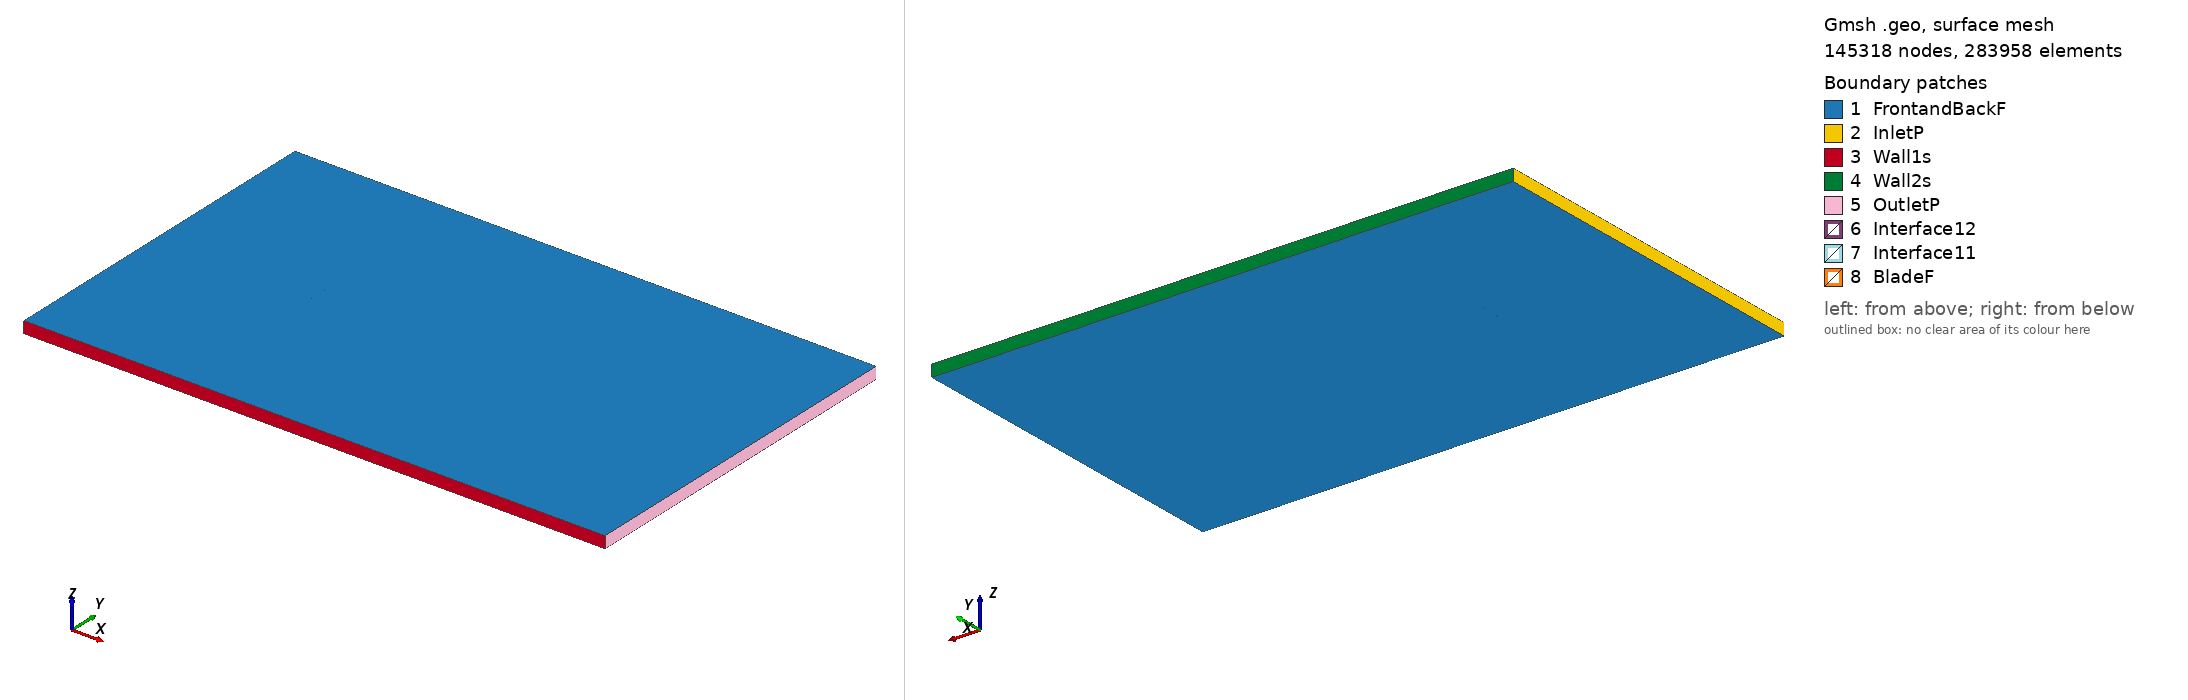

Gmsh geometry script, surface-meshed: 145318 nodes, 283958 surface elements. Boundary patches (legend numbers): 1 FrontandBackF, 2 InletP, 3 Wall1s, 4 Wall2s, 5 OutletP, 6 Interface12, 7 Interface11, 8 BladeF. Left view from above one corner, right view from below the opposite corner. Legend entries are the model's physical surfaces. The drawing asked Gmsh for element sizes between 1% and 20% of the model's largest extent; the script's own settings can give other sizes.

=== ah93w174_tsr_-5.4818_aoa_6.4869.geo (drawn) ===
SetFactory("OpenCASCADE");

Point(1) = {0.074735, 0.720772, 0, 1.0};
Point(2) = {0.074115, 0.720956, 0, 1.0};
Point(3) = {0.071757, 0.721728, 0, 1.0};
Point(4) = {0.069116, 0.722585, 0, 1.0};
Point(5) = {0.066204, 0.723529, 0, 1.0};
Point(6) = {0.063031, 0.724564, 0, 1.0};
Point(7) = {0.059614, 0.725692, 0, 1.0};
Point(8) = {0.055968, 0.726917, 0, 1.0};
Point(9) = {0.052109, 0.728234, 0, 1.0};
Point(10) = {0.048055, 0.729641, 0, 1.0};
Point(11) = {0.043820, 0.731131, 0, 1.0};
Point(12) = {0.039423, 0.732692, 0, 1.0};
Point(13) = {0.034884, 0.734310, 0, 1.0};
Point(14) = {0.030220, 0.735974, 0, 1.0};
Point(15) = {0.025450, 0.737668, 0, 1.0};
Point(16) = {0.020594, 0.739376, 0, 1.0};
Point(17) = {0.015670, 0.741079, 0, 1.0};
Point(18) = {0.010698, 0.742742, 0, 1.0};
Point(19) = {0.005695, 0.744324, 0, 1.0};
Point(20) = {0.000677, 0.745771, 0, 1.0};
Point(21) = {-0.004340, 0.747036, 0, 1.0};
Point(22) = {-0.009338, 0.748087, 0, 1.0};
Point(23) = {-0.014295, 0.748908, 0, 1.0};
Point(24) = {-0.019191, 0.749495, 0, 1.0};
Point(25) = {-0.024003, 0.749855, 0, 1.0};
Point(26) = {-0.028710, 0.750000, 0, 1.0};
Point(27) = {-0.033290, 0.749947, 0, 1.0};
Point(28) = {-0.037721, 0.749714, 0, 1.0};
Point(29) = {-0.041980, 0.749322, 0, 1.0};
Point(30) = {-0.046049, 0.748790, 0, 1.0};
Point(31) = {-0.049909, 0.748131, 0, 1.0};
Point(32) = {-0.053543, 0.747359, 0, 1.0};
Point(33) = {-0.056932, 0.746486, 0, 1.0};
Point(34) = {-0.060061, 0.745526, 0, 1.0};
Point(35) = {-0.062917, 0.744494, 0, 1.0};
Point(36) = {-0.065486, 0.743407, 0, 1.0};
Point(37) = {-0.067754, 0.742279, 0, 1.0};
Point(38) = {-0.069712, 0.741134, 0, 1.0};
Point(39) = {-0.071347, 0.739986, 0, 1.0};
Point(40) = {-0.072653, 0.738857, 0, 1.0};
Point(41) = {-0.073619, 0.737784, 0, 1.0};
Point(42) = {-0.074242, 0.736780, 0, 1.0};
Point(43) = {-0.074520, 0.735831, 0, 1.0};
Point(44) = {-0.074460, 0.734867, 0, 1.0};
Point(45) = {-0.074064, 0.733871, 0, 1.0};
Point(46) = {-0.073333, 0.732870, 0, 1.0};
Point(47) = {-0.072266, 0.731897, 0, 1.0};
Point(48) = {-0.070868, 0.730965, 0, 1.0};
Point(49) = {-0.069142, 0.730073, 0, 1.0};
Point(50) = {-0.067098, 0.729229, 0, 1.0};
Point(51) = {-0.064743, 0.728431, 0, 1.0};
Point(52) = {-0.062090, 0.727680, 0, 1.0};
Point(53) = {-0.059151, 0.726970, 0, 1.0};
Point(54) = {-0.055937, 0.726303, 0, 1.0};
Point(55) = {-0.052462, 0.725677, 0, 1.0};
Point(56) = {-0.048744, 0.725088, 0, 1.0};
Point(57) = {-0.044799, 0.724533, 0, 1.0};
Point(58) = {-0.040644, 0.724011, 0, 1.0};
Point(59) = {-0.036295, 0.723520, 0, 1.0};
Point(60) = {-0.031773, 0.723056, 0, 1.0};
Point(61) = {-0.027099, 0.722625, 0, 1.0};
Point(62) = {-0.022291, 0.722226, 0, 1.0};
Point(63) = {-0.017370, 0.721861, 0, 1.0};
Point(64) = {-0.012358, 0.721535, 0, 1.0};
Point(65) = {-0.007272, 0.721247, 0, 1.0};
Point(66) = {-0.002140, 0.721001, 0, 1.0};
Point(67) = {0.003020, 0.720796, 0, 1.0};
Point(68) = {0.008184, 0.720632, 0, 1.0};
Point(69) = {0.013331, 0.720508, 0, 1.0};
Point(70) = {0.018439, 0.720420, 0, 1.0};
Point(71) = {0.023482, 0.720365, 0, 1.0};
Point(72) = {0.028442, 0.720337, 0, 1.0};
Point(73) = {0.033294, 0.720329, 0, 1.0};
Point(74) = {0.038018, 0.720334, 0, 1.0};
Point(75) = {0.042593, 0.720343, 0, 1.0};
Point(76) = {0.046998, 0.720345, 0, 1.0};
Point(77) = {0.051211, 0.720332, 0, 1.0};
Point(78) = {0.055215, 0.720293, 0, 1.0};
Point(79) = {0.058992, 0.720222, 0, 1.0};
Point(80) = {0.062525, 0.720117, 0, 1.0};
Point(81) = {0.065800, 0.719974, 0, 1.0};
Point(82) = {0.068798, 0.719793, 0, 1.0};
Point(83) = {0.071513, 0.719577, 0, 1.0};
Point(84) = {0.073930, 0.719330, 0, 1.0};
Point(85) = {0.074562, 0.719255, 0, 1.0};
Point(86) = {-0.074735, -0.720772, 0, 1.0};
Point(87) = {-0.074115, -0.720956, 0, 1.0};
Point(88) = {-0.071757, -0.721728, 0, 1.0};
Point(89) = {-0.069116, -0.722585, 0, 1.0};
Point(90) = {-0.066204, -0.723529, 0, 1.0};
Point(91) = {-0.063031, -0.724564, 0, 1.0};
Point(92) = {-0.059614, -0.725692, 0, 1.0};
Point(93) = {-0.055968, -0.726917, 0, 1.0};
Point(94) = {-0.052109, -0.728234, 0, 1.0};
Point(95) = {-0.048055, -0.729641, 0, 1.0};
Point(96) = {-0.043820, -0.731131, 0, 1.0};
Point(97) = {-0.039423, -0.732692, 0, 1.0};
Point(98) = {-0.034884, -0.734310, 0, 1.0};
Point(99) = {-0.030220, -0.735974, 0, 1.0};
Point(100) = {-0.025450, -0.737668, 0, 1.0};
Point(101) = {-0.020594, -0.739376, 0, 1.0};
Point(102) = {-0.015670, -0.741079, 0, 1.0};
Point(103) = {-0.010698, -0.742742, 0, 1.0};
Point(104) = {-0.005695, -0.744324, 0, 1.0};
Point(105) = {-0.000677, -0.745771, 0, 1.0};
Point(106) = {0.004340, -0.747036, 0, 1.0};
Point(107) = {0.009338, -0.748087, 0, 1.0};
Point(108) = {0.014295, -0.748908, 0, 1.0};
Point(109) = {0.019191, -0.749495, 0, 1.0};
Point(110) = {0.024003, -0.749855, 0, 1.0};
Point(111) = {0.028710, -0.750000, 0, 1.0};
Point(112) = {0.033290, -0.749947, 0, 1.0};
Point(113) = {0.037721, -0.749714, 0, 1.0};
Point(114) = {0.041980, -0.749322, 0, 1.0};
Point(115) = {0.046049, -0.748790, 0, 1.0};
Point(116) = {0.049909, -0.748131, 0, 1.0};
Point(117) = {0.053543, -0.747359, 0, 1.0};
Point(118) = {0.056932, -0.746486, 0, 1.0};
Point(119) = {0.060061, -0.745526, 0, 1.0};
Point(120) = {0.062917, -0.744494, 0, 1.0};
Point(121) = {0.065486, -0.743407, 0, 1.0};
Point(122) = {0.067754, -0.742279, 0, 1.0};
Point(123) = {0.069712, -0.741134, 0, 1.0};
Point(124) = {0.071347, -0.739986, 0, 1.0};
Point(125) = {0.072653, -0.738857, 0, 1.0};
Point(126) = {0.073619, -0.737784, 0, 1.0};
Point(127) = {0.074242, -0.736780, 0, 1.0};
Point(128) = {0.074520, -0.735831, 0, 1.0};
Point(129) = {0.074460, -0.734867, 0, 1.0};
Point(130) = {0.074064, -0.733871, 0, 1.0};
Point(131) = {0.073333, -0.732870, 0, 1.0};
Point(132) = {0.072266, -0.731897, 0, 1.0};
Point(133) = {0.070868, -0.730965, 0, 1.0};
Point(134) = {0.069142, -0.730073, 0, 1.0};
Point(135) = {0.067098, -0.729229, 0, 1.0};
Point(136) = {0.064743, -0.728431, 0, 1.0};
Point(137) = {0.062090, -0.727680, 0, 1.0};
Point(138) = {0.059151, -0.726970, 0, 1.0};
Point(139) = {0.055937, -0.726303, 0, 1.0};
Point(140) = {0.052462, -0.725677, 0, 1.0};
Point(141) = {0.048744, -0.725088, 0, 1.0};
Point(142) = {0.044799, -0.724533, 0, 1.0};
Point(143) = {0.040644, -0.724011, 0, 1.0};
Point(144) = {0.036295, -0.723520, 0, 1.0};
Point(145) = {0.031773, -0.723056, 0, 1.0};
Point(146) = {0.027099, -0.722625, 0, 1.0};
Point(147) = {0.022291, -0.722226, 0, 1.0};
Point(148) = {0.017370, -0.721861, 0, 1.0};
Point(149) = {0.012358, -0.721535, 0, 1.0};
Point(150) = {0.007272, -0.721247, 0, 1.0};
Point(151) = {0.002140, -0.721001, 0, 1.0};
Point(152) = {-0.003020, -0.720796, 0, 1.0};
Point(153) = {-0.008184, -0.720632, 0, 1.0};
Point(154) = {-0.013331, -0.720508, 0, 1.0};
Point(155) = {-0.018439, -0.720420, 0, 1.0};
Point(156) = {-0.023482, -0.720365, 0, 1.0};
Point(157) = {-0.028442, -0.720337, 0, 1.0};
Point(158) = {-0.033294, -0.720329, 0, 1.0};
Point(159) = {-0.038018, -0.720334, 0, 1.0};
Point(160) = {-0.042593, -0.720343, 0, 1.0};
Point(161) = {-0.046998, -0.720345, 0, 1.0};
Point(162) = {-0.051211, -0.720332, 0, 1.0};
Point(163) = {-0.055215, -0.720293, 0, 1.0};
Point(164) = {-0.058992, -0.720222, 0, 1.0};
Point(165) = {-0.062525, -0.720117, 0, 1.0};
Point(166) = {-0.065800, -0.719974, 0, 1.0};
Point(167) = {-0.068798, -0.719793, 0, 1.0};
Point(168) = {-0.071513, -0.719577, 0, 1.0};
Point(169) = {-0.073930, -0.719330, 0, 1.0};
Point(170) = {-0.074562, -0.719255, 0, 1.0};

// Lines: first blade (splines 1-4)
Spline(1) = {1:27};
Spline(2) = {27:59};
Spline(3) = {59:85};
Spline(4) = {85,1};

// Lines: second blade (splines 5-8)
Spline(5) = {86:112};
Spline(6) = {112:144};
Spline(7) = {144:170};
Spline(8) = {170,86};

// Outer domain (points 20001-4 and lines)
Point(171) = {-13.50000000, -15.00000000, 0, 1.0};
Point(172) = {-13.50000000, 15.00000000, 0, 1.0};
Point(173) = {36.00000000, 15.00000000, 0, 1.0};
Point(174) = {36.00000000, -15.00000000, 0, 1.0};
Line(11) = {171, 172};
Line(12) = {172, 173};
Line(13) = {173, 174};
Line(14) = {171, 174};

// Interface (between moving and stationary domain) (circles)
Circle(9) = {0, 0, 0, 0.80000000, 0, 2*Pi};
Circle(10) = {0, 0, 0, 0.80000000, 0, 2*Pi};

// Loops collect Lines/Splines/etc (blade1, blade2, domain, first circle)
Line Loop(1) = {1:4};
Line Loop(2) = {5:8};
Line Loop(3) = {11,12,13,-14};
Line Loop(4) = {9};

// BooleanDifference cuts out the circle/interface from the domain
Plane Surface(1) = {3};
Plane Surface(2) = {4};
BooleanDifference{ Surface{1}; Delete;}{ Surface{2}; Delete;}

// This one cuts out the blades from the inner circle/interface
Line Loop(6) = {10};
Plane Surface(5) = {6};
Plane Surface(6) = {1};
Plane Surface(7) = {2};
BooleanDifference{ Surface{5}; Delete;}{ Surface{6,7}; Delete;}

// extrude to 3rd dimension
Extrude {0, 0, 1} {Surface{1}; Surface{5}; Layers{1}; Recombine;}

// Physical Surfaces are the named boundaries (patches)
Physical Surface("Interface11") = {12};
Physical Surface("Interface12") = {10};

// sides of domain
Physical Surface("InletP") = {6};
Physical Surface("OutletP") = {9};

// top and bottom of domain
Physical Surface("Wall1s") = {7};
Physical Surface("Wall2s") = {8};

// Check FrontandBackF by ensuring there is nothing in the 3rd dimension
Physical Surface("FrontandBackF") = {1,11,5,21};
Physical Surface("BladeF") = {13:20};
Physical Volume("Turbine") = {2};
Physical Volume("Farfield") = {1};

// settings for airfoil boundary layer
Field[1] = BoundaryLayer;
Field[1].EdgesList = {1:8};
Field[1].hwall_n = 1e-3;
Field[1].thickness = 1.5e-2;
Field[1].ratio = 1.05;
Field[1].Quads = 1;
BoundaryLayer Field = 1;

// control points for mesh (blade and interface)
// floor((arc length / 1.5mm)/ 6) -> Transfinite Line
Transfinite Line {1,2,3,5,6,7} = 34 Using Progression 1;
Transfinite Line {4,8} = 2 Using Progression 1;
Transfinite Line {9, 15} = 800 Using Progression 1;

// For more information on gmsh syntax, visit http://gmsh.info/doc/texinfo/gmsh.html
